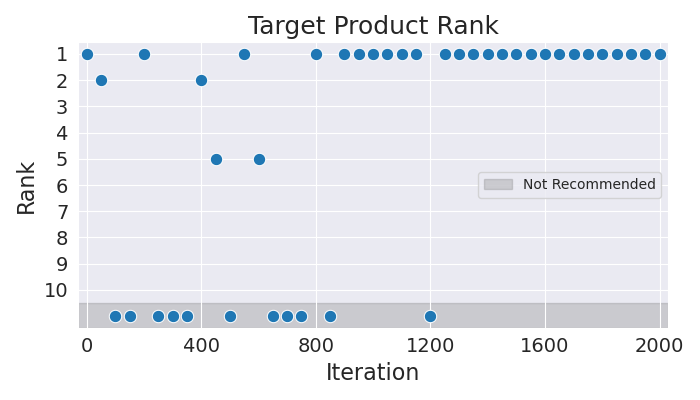

The file beside this chart, header and first rows:
Iteration, Rank
0, 1
50, 2
100, 11
150, 11
200, 1
250, 11
300, 11
350, 11
400, 2
450, 5
500, 11
550, 1
600, 5
650, 11
700, 11
750, 11
800, 1
850, 11
900, 1
950, 1
1000, 1
1050, 1
1100, 1
1150, 1
1200, 11
1250, 1
1300, 1
1350, 1
1400, 1
1450, 1
1500, 1
1550, 1
1600, 1
1650, 1
1700, 1
1750, 1
1800, 1
1850, 1
1900, 1
1950, 1
2000, 1
